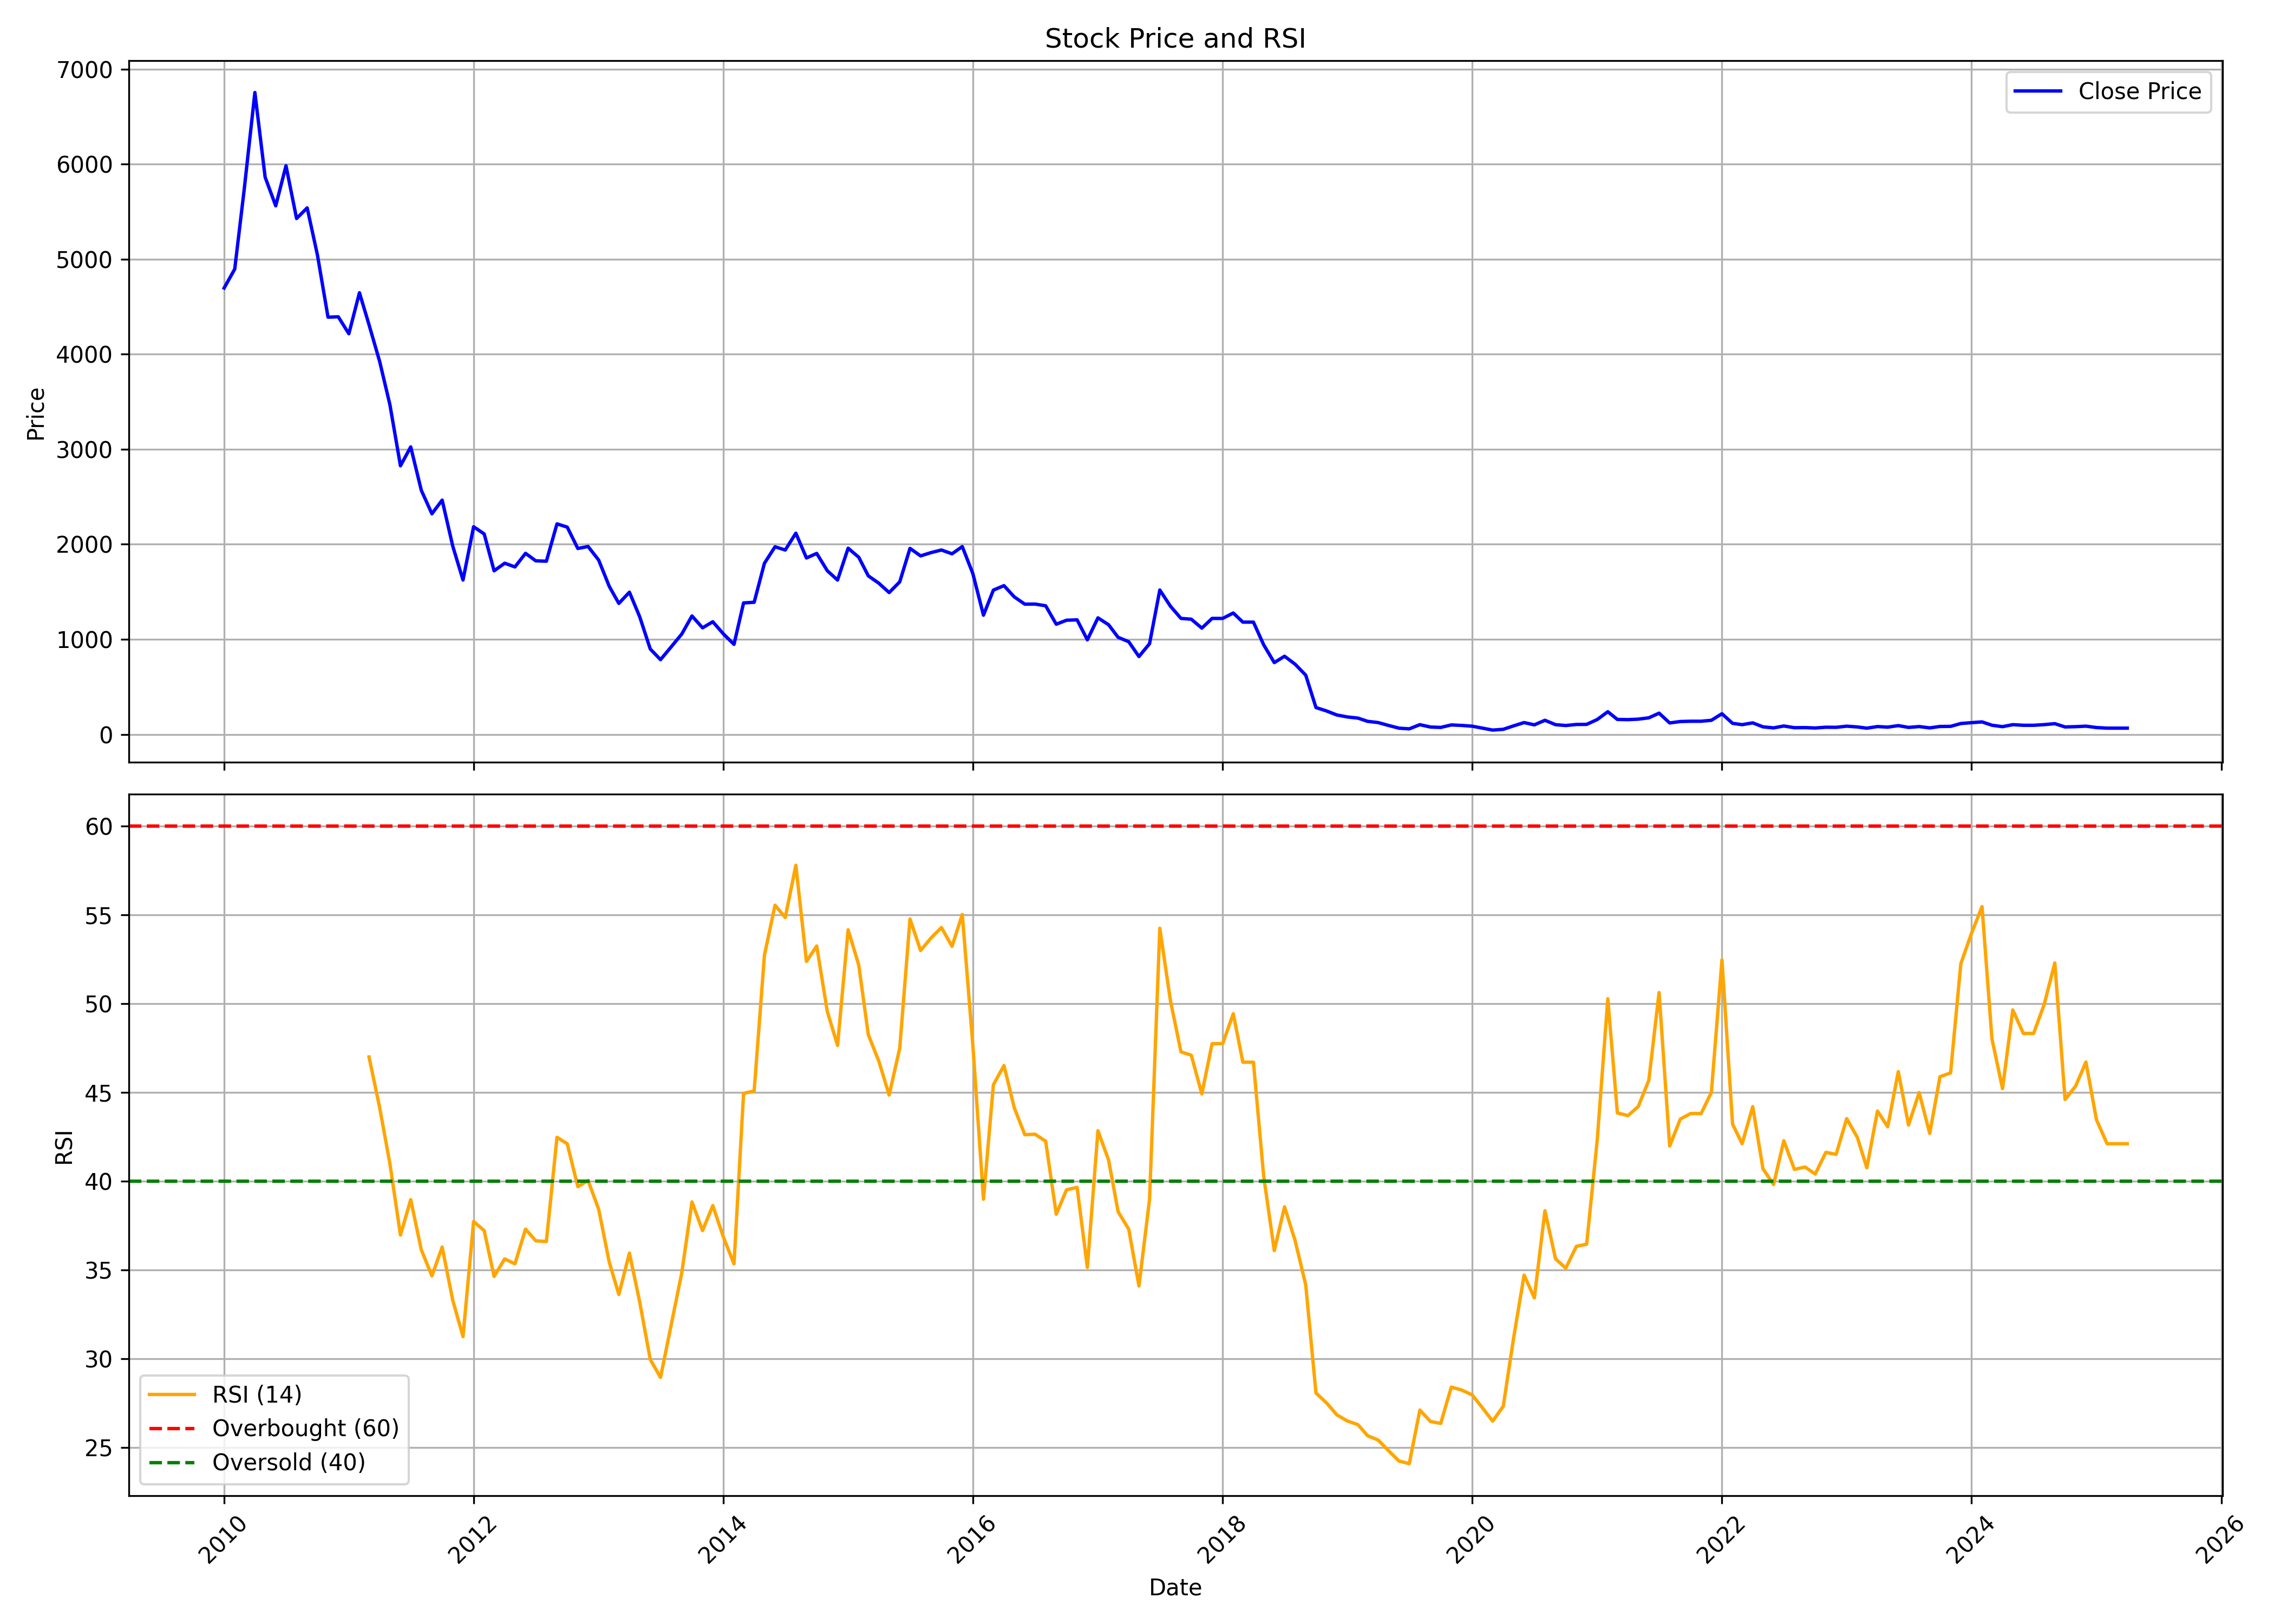

The file beside this chart, header and first rows:
, Unnamed: 0, date, symbol, open, high, low, close, volume, rsi
0, 0, 2010-01-01, MBECL, 4504, 5660, 4406, 4697, 64930, 
1, 1, 2010-02-01, MBECL, 4777, 4992, 4508, 4896, 36753, 
2, 2, 2010-03-01, MBECL, 4896, 6127, 4896, 5742, 73219, 
3, 3, 2010-04-01, MBECL, 5758, 7540, 5758, 6754, 85327, 
4, 4, 2010-05-01, MBECL, 6778, 6951, 5268, 5863, 76663, 
5, 5, 2010-06-01, MBECL, 5895, 6457, 5293, 5562, 34899, 
6, 6, 2010-07-01, MBECL, 5600, 6247, 5466, 5984, 49671, 
7, 7, 2010-08-01, MBECL, 6012, 6188, 5327, 5429, 34916, 
8, 8, 2010-09-01, MBECL, 5480, 6107, 5341, 5540, 55051, 
9, 9, 2010-10-01, MBECL, 5570, 5768, 5022, 5045, 38212, 
10, 10, 2010-11-01, MBECL, 5205, 5205, 4213, 4390, 41500, 
11, 11, 2010-12-01, MBECL, 4390, 4916, 3937, 4394, 32390, 
12, 12, 2011-01-01, MBECL, 4420, 4624, 3896, 4216, 52440, 
13, 13, 2011-02-01, MBECL, 4221, 4977, 3839, 4647, 68038, 
14, 14, 2011-03-01, MBECL, 4647, 4882, 4135, 4311, 33533, 47
15, 15, 2011-04-01, MBECL, 4331, 4686, 3654, 3926, 53325, 44.15
16, 16, 2011-05-01, MBECL, 4012, 4034, 3269, 3471, 18931, 41
17, 17, 2011-06-01, MBECL, 3504, 3558, 2620, 2826, 29629, 36.97
18, 18, 2011-07-01, MBECL, 2870, 3406, 2683, 3025, 104413, 38.96
19, 19, 2011-08-01, MBECL, 3012, 3148, 2193, 2568, 14673, 36.13
20, 20, 2011-09-01, MBECL, 2568, 2677, 2245, 2321, 6561, 34.67
21, 21, 2011-10-01, MBECL, 2340, 2619, 2204, 2465, 9925, 36.29
22, 22, 2011-11-01, MBECL, 2460, 2493, 1846, 1981, 19066, 33.3
23, 23, 2011-12-01, MBECL, 2058, 2129, 1591, 1624, 20595, 31.25
24, 24, 2012-01-01, MBECL, 1660, 2294, 1603, 2185, 9457, 37.73
25, 25, 2012-02-01, MBECL, 2187, 2500, 2020, 2109, 61689, 37.22
26, 26, 2012-03-01, MBECL, 2085, 2136, 1703, 1721, 29923, 34.63
27, 27, 2012-04-01, MBECL, 1778, 2054, 1678, 1801, 26781, 35.62
28, 28, 2012-05-01, MBECL, 1820, 1955, 1721, 1762, 52918, 35.34
29, 29, 2012-06-01, MBECL, 1795, 1960, 1702, 1905, 23987, 37.3
30, 30, 2012-07-01, MBECL, 1910, 2136, 1770, 1826, 27922, 36.64
31, 31, 2012-08-01, MBECL, 1814, 1998, 1733, 1822, 16092, 36.61
32, 32, 2012-09-01, MBECL, 2000, 2306, 1804, 2215, 35968, 42.47
33, 33, 2012-10-01, MBECL, 2260, 2408, 2007, 2181, 55607, 42.11
34, 34, 2012-11-01, MBECL, 2160, 2200, 1900, 1956, 23840, 39.69
35, 35, 2012-12-01, MBECL, 1990, 2100, 1891, 1977, 74103, 40.04
36, 36, 2013-01-01, MBECL, 2000, 2094, 1802, 1834, 96792, 38.42
37, 37, 2013-02-01, MBECL, 1828, 1846, 1480, 1557, 29920, 35.44
38, 38, 2013-03-01, MBECL, 1558, 1680, 1307, 1378, 20795, 33.62
39, 39, 2013-04-01, MBECL, 1420, 1662, 1321, 1496, 14840, 35.95
40, 40, 2013-05-01, MBECL, 1496, 1628, 1224, 1238, 40905, 33.2
41, 41, 2013-06-01, MBECL, 1241, 1241, 830.0, 898.0, 30893, 29.96
42, 42, 2013-07-01, MBECL, 900.0, 1019, 773.0, 786.0, 24218, 28.95
43, 43, 2013-08-01, MBECL, 795.0, 988.0, 731.0, 920.0, 32580, 31.89
44, 44, 2013-09-01, MBECL, 937.0, 1264, 882.0, 1055, 39551, 34.82
45, 45, 2013-10-01, MBECL, 1055, 1347, 1045, 1246, 89179, 38.83
46, 46, 2013-11-01, MBECL, 1276, 1376, 1084, 1121, 54081, 37.22
47, 47, 2013-12-01, MBECL, 1130, 1249, 1054, 1185, 59032, 38.62
48, 48, 2014-01-01, MBECL, 1200, 1216, 1008, 1057, 51481, 36.85
49, 49, 2014-02-01, MBECL, 1050, 1100, 930.0, 947.0, 19042, 35.34
50, 50, 2014-03-01, MBECL, 958.0, 1468, 942.0, 1383, 112139, 44.94
51, 51, 2014-04-01, MBECL, 1397, 1557, 1301, 1390, 63698, 45.08
52, 52, 2014-05-01, MBECL, 1390, 2060, 1320, 1800, 172324, 52.72
53, 53, 2014-06-01, MBECL, 1800, 1994, 1664, 1974, 75240, 55.54
54, 54, 2014-07-01, MBECL, 1980, 2053, 1660, 1940, 66076, 54.85
55, 55, 2014-08-01, MBECL, 1975, 2218, 1640, 2117, 212861, 57.79
56, 56, 2014-09-01, MBECL, 2120, 2234, 1730, 1856, 263455, 52.38
57, 57, 2014-10-01, MBECL, 1841, 1960, 1711, 1904, 44724, 53.25
58, 58, 2014-11-01, MBECL, 1902, 1949, 1625, 1722, 40978, 49.56
59, 59, 2014-12-01, MBECL, 1725, 1800, 1484, 1624, 50135, 47.65
... 124 more rows
